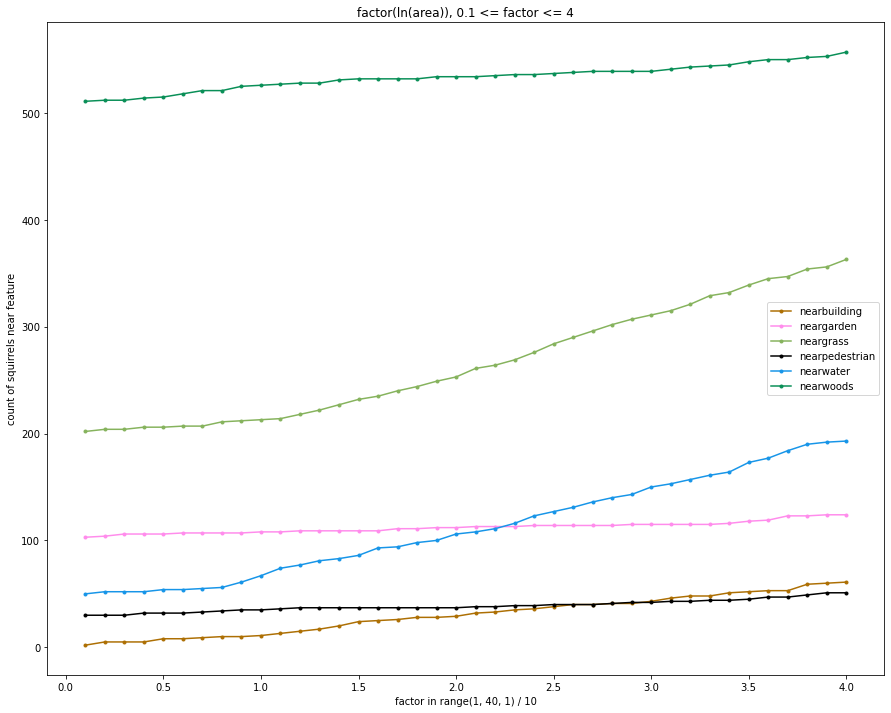

Source data for this figure (header and first rows):
, buffer, nearbuilding, neargarden, neargrass, nearpedestrian, nearwater, nearwoods
0, 0.1, 2.0, 103.0, 202.0, 30.0, 50.0, 511.0
1, 0.2, 5.0, 104.0, 204.0, 30.0, 52.0, 512.0
2, 0.3, 5.0, 106.0, 204.0, 30.0, 52.0, 512.0
3, 0.4, 5.0, 106.0, 206.0, 32.0, 52.0, 514.0
4, 0.5, 8.0, 106.0, 206.0, 32.0, 54.0, 515.0
5, 0.6, 8.0, 107.0, 207.0, 32.0, 54.0, 518.0
6, 0.7, 9.0, 107.0, 207.0, 33.0, 55.0, 521.0
7, 0.8, 10.0, 107.0, 211.0, 34.0, 56.0, 521.0
8, 0.9, 10.0, 107.0, 212.0, 35.0, 61.0, 525.0
9, 1.0, 11.0, 108.0, 213.0, 35.0, 67.0, 526.0
10, 1.1, 13.0, 108.0, 214.0, 36.0, 74.0, 527.0
11, 1.2, 15.0, 109.0, 218.0, 37.0, 77.0, 528.0
12, 1.3, 17.0, 109.0, 222.0, 37.0, 81.0, 528.0
13, 1.4, 20.0, 109.0, 227.0, 37.0, 83.0, 531.0
14, 1.5, 24.0, 109.0, 232.0, 37.0, 86.0, 532.0
15, 1.6, 25.0, 109.0, 235.0, 37.0, 93.0, 532.0
16, 1.7, 26.0, 111.0, 240.0, 37.0, 94.0, 532.0
17, 1.8, 28.0, 111.0, 244.0, 37.0, 98.0, 532.0
18, 1.9, 28.0, 112.0, 249.0, 37.0, 100.0, 534.0
19, 2.0, 29.0, 112.0, 253.0, 37.0, 106.0, 534.0
20, 2.1, 32.0, 113.0, 261.0, 38.0, 108.0, 534.0
21, 2.2, 33.0, 113.0, 264.0, 38.0, 111.0, 535.0
22, 2.3, 35.0, 113.0, 269.0, 39.0, 116.0, 536.0
23, 2.4, 36.0, 114.0, 276.0, 39.0, 123.0, 536.0
24, 2.5, 38.0, 114.0, 284.0, 40.0, 127.0, 537.0
25, 2.6, 40.0, 114.0, 290.0, 40.0, 131.0, 538.0
26, 2.7, 40.0, 114.0, 296.0, 40.0, 136.0, 539.0
27, 2.8, 41.0, 114.0, 302.0, 41.0, 140.0, 539.0
28, 2.9, 41.0, 115.0, 307.0, 42.0, 143.0, 539.0
29, 3.0, 43.0, 115.0, 311.0, 42.0, 150.0, 539.0
30, 3.1, 46.0, 115.0, 315.0, 43.0, 153.0, 541.0
31, 3.2, 48.0, 115.0, 321.0, 43.0, 157.0, 543.0
32, 3.3, 48.0, 115.0, 329.0, 44.0, 161.0, 544.0
33, 3.4, 51.0, 116.0, 332.0, 44.0, 164.0, 545.0
34, 3.5, 52.0, 118.0, 339.0, 45.0, 173.0, 548.0
35, 3.6, 53.0, 119.0, 345.0, 47.0, 177.0, 550.0
36, 3.7, 53.0, 123.0, 347.0, 47.0, 184.0, 550.0
37, 3.8, 59.0, 123.0, 354.0, 49.0, 190.0, 552.0
38, 3.9, 60.0, 124.0, 356.0, 51.0, 192.0, 553.0
39, 4.0, 61.0, 124.0, 363.0, 51.0, 193.0, 557.0
